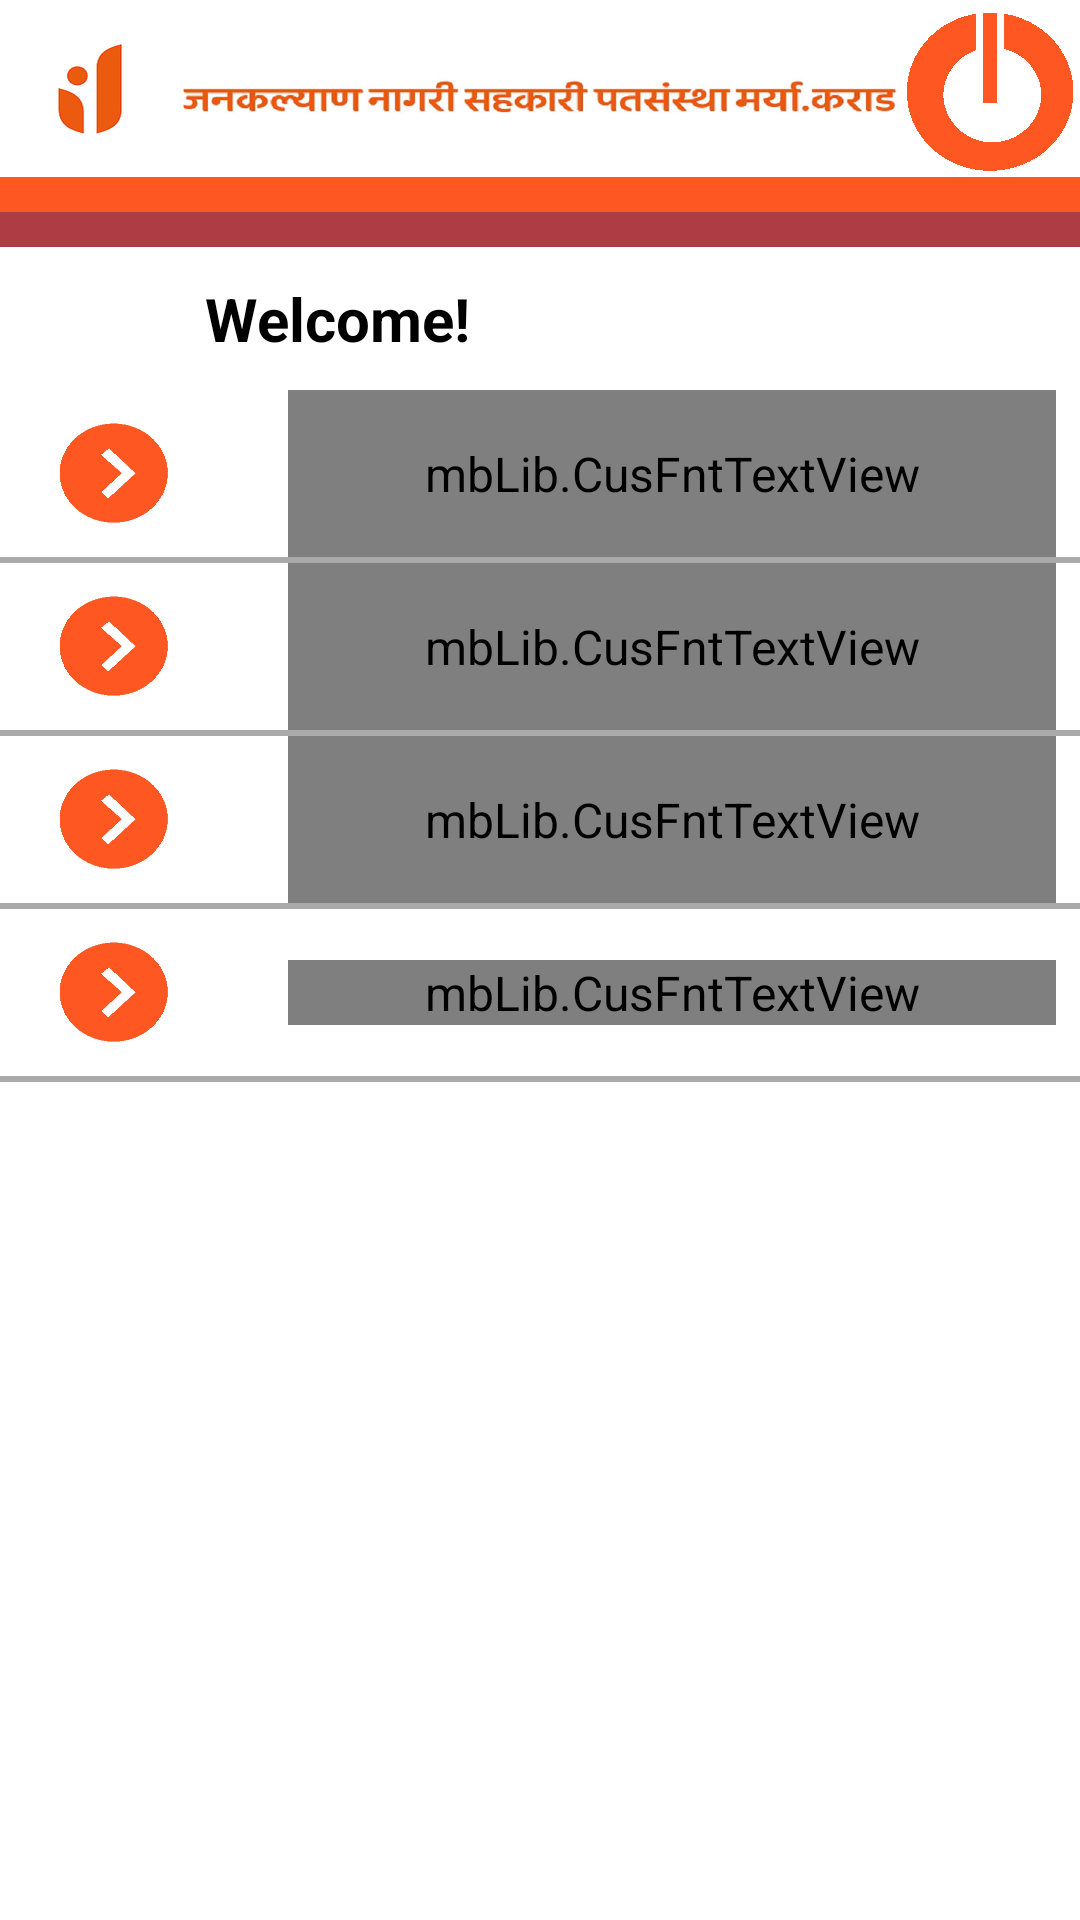

Android layout source for this screen:
<!-- AndroidManifest.xml: application theme AppTheme -->
<!-- res/layout/mngben_submenu.xml -->
<?xml version="1.0" encoding="utf-8"?>
<LinearLayout xmlns:android="http://schemas.android.com/apk/res/android"
    android:layout_width="fill_parent"
    android:layout_height="fill_parent"
    android:background="@color/bg_color"
    android:orientation="vertical"
    android:weightSum="4.5" >

    <include
        android:id="@+id/inc_id"
        layout="@layout/header" />

    <LinearLayout
        android:layout_width="fill_parent"
        android:layout_height="0dip"
        android:layout_weight="0.5"
        android:orientation="horizontal"
        android:weightSum="4"
        android:id="@+id/list_benf">

        <ImageView
            android:layout_width="0dip"
            android:layout_height="fill_parent"
            android:layout_alignParentBottom="true"
            android:layout_alignParentTop="true"
            android:layout_margin="10dp"
            android:layout_weight="0.7"
            android:gravity="center_vertical"
            android:src="@mipmap/arrow" />

        <mbLib.CusFntTextView
            android:layout_width="0dip"
            android:layout_height="fill_parent"
            android:layout_gravity="center_vertical"
            android:layout_marginLeft="20dip"
            android:layout_weight="3.2"
            android:gravity="center_vertical"
            android:text="@string/lbl_list_benf"
            android:textColor="@color/black"
            android:textStyle="bold" />
    </LinearLayout>

    <View
        android:layout_width="match_parent"
        android:layout_height="2dip"
        android:background="@android:color/darker_gray" />

    <LinearLayout
        android:layout_width="fill_parent"
        android:layout_height="0dip"
        android:layout_weight="0.5"
        android:orientation="horizontal"
        android:weightSum="4"
        android:id="@+id/add_same_benf">

        <ImageView
            android:layout_width="0dip"
            android:layout_height="fill_parent"
            android:layout_alignParentBottom="true"
            android:layout_alignParentTop="true"
            android:layout_margin="10dp"
            android:layout_weight="0.7"
            android:gravity="center_vertical"
            android:src="@mipmap/arrow" />

        <mbLib.CusFntTextView
            android:layout_width="0dip"
            android:layout_height="fill_parent"
            android:layout_gravity="center_vertical"
            android:layout_marginLeft="20dip"
            android:layout_weight="3.2"
            android:gravity="center_vertical"
            android:text="@string/lbl_same_add_benf"
            android:textColor="@color/black"
            android:textStyle="bold" />
    </LinearLayout>

    <View
        android:layout_width="match_parent"
        android:layout_height="2dip"
        android:background="@android:color/darker_gray" />

    <LinearLayout
        android:visibility="visible"
        android:layout_width="fill_parent"
        android:layout_height="0dip"
        android:layout_weight="0.5"
        android:orientation="horizontal"
        android:weightSum="4"
        android:id="@+id/add_other_benf">

        <ImageView
            android:layout_width="0dip"
            android:layout_height="fill_parent"
            android:layout_alignParentBottom="true"
            android:layout_alignParentTop="true"
            android:layout_margin="10dp"
            android:layout_weight="0.7"

            android:gravity="center_vertical"
            android:src="@mipmap/arrow" />

        <mbLib.CusFntTextView
            android:layout_width="0dip"
            android:layout_height="fill_parent"
            android:layout_gravity="center_vertical"
            android:layout_marginLeft="20dip"
            android:layout_weight="3.2"
            android:gravity="center_vertical"
            android:text="@string/lbl_other_add_benf"
            android:textColor="@color/black"
            android:textStyle="bold" />
    </LinearLayout>

    <View
        android:layout_width="match_parent"
        android:layout_height="2dip"
        android:background="@android:color/darker_gray" />

    <LinearLayout
        android:layout_width="fill_parent"
        android:layout_height="0dip"
        android:layout_weight="0.5"
        android:orientation="horizontal"
        android:weightSum="4"
        android:id="@+id/remove_benf">

        <ImageView
            android:layout_width="0dip"
            android:layout_height="fill_parent"
            android:layout_alignParentBottom="true"
            android:layout_alignParentTop="true"
            android:layout_margin="10dp"
            android:layout_weight="0.7"

            android:gravity="center_vertical"
            android:src="@mipmap/arrow" />

        <mbLib.CusFntTextView
            android:layout_width="0dip"
            android:layout_height="wrap_content"
            android:layout_gravity="center_vertical"
            android:layout_marginLeft="20dip"
            android:layout_weight="3.2"
            android:gravity="center_vertical"
            android:text="@string/lbl_remove_benf"
            android:textColor="@color/black"
            android:textStyle="bold" />
    </LinearLayout>

    <View
        android:layout_width="match_parent"
        android:layout_height="2dip"
        android:background="@android:color/darker_gray" />
    <FrameLayout
        android:id="@+id/frame_container"
        android:layout_width="0dip"
        android:layout_height="0dip" />

</LinearLayout>
<!-- res/layout/header.xml (included above) -->
<?xml version="1.0" encoding="utf-8"?>
<LinearLayout xmlns:android="http://schemas.android.com/apk/res/android"
    android:layout_width="match_parent"
    android:layout_height="130dp"
    android:layout_alignParentTop="true"
    android:background="@color/bg_color"
    android:orientation="vertical">

    <LinearLayout
        android:layout_width="match_parent"
        android:layout_height="0dip"
        android:layout_alignParentTop="true"
        android:layout_weight="0.5"
        android:orientation="horizontal"
        android:weightSum="6" >

        <ImageButton
            android:id="@+id/btn_home"
            android:layout_width="0dip"
            android:layout_height="fill_parent"
            android:layout_weight="1"
            android:background="@color/bg_color"
            android:src="@mipmap/head_logo"/>

        <ImageView
            android:layout_width="0dip"
            android:layout_height="fill_parent"
            android:layout_weight="4"
            android:layout_marginTop="10dp"
            android:background="@mipmap/head" />

        <ImageButton
            android:id="@+id/btn_back"
            android:layout_width="0dip"
            android:layout_height="fill_parent"
            android:layout_weight="1"
            android:layout_marginTop="2dp"
            android:background="@color/bg_color"
            android:src="@mipmap/cat_logout"/>
    </LinearLayout>

    <TextView
        android:layout_width="match_parent"
        android:layout_height="0dp"
        android:layout_weight="0.1"
        android:gravity="center"
        android:background="#FF5722"
        android:visibility="visible"
         />
    <TextView
        android:layout_width="match_parent"
        android:layout_height="0dp"
        android:layout_weight="0.1"
        android:gravity="center"
        android:background="#ad3c45"
        android:visibility="visible"
        />

    <LinearLayout
        android:layout_width="match_parent"
        android:layout_height="0dip"
        android:layout_alignParentTop="true"
        android:layout_weight="0.4"
        android:background="#FFFFFF"
        android:orientation="horizontal"
        android:weightSum="6">

        <ImageView
            android:id="@+id/img_heading"
            android:layout_width="0dip"
            android:layout_height="fill_parent"
            android:layout_gravity="center"
            android:layout_marginHorizontal="5dip"
            android:layout_marginVertical="2dip"
            android:layout_weight="1"/>
        

        <TextView
            android:id="@+id/txt_heading"
            android:layout_width="0dip"
            android:layout_height="fill_parent"
            android:layout_gravity="left"
            android:gravity="center_vertical"
            android:text="Welcome!"
            android:textSize="20dip"
            android:textStyle="bold"
            android:layout_weight="5"
            android:background="@color/bg_color"
            android:textColor="@color/black"/>
    </LinearLayout>

</LinearLayout>
<!-- resources referenced by this layout -->
<resources>
  <color name="bg_color">#FFFFFF</color>
  <color name="black">#000</color>
  <!-- mipmap arrow: png bitmap (mipmap-xxxhdpi, 1987 bytes) -->
  <!-- mipmap cat_logout: png bitmap (mipmap-hdpi, 513 bytes) -->
  <!-- mipmap head: png bitmap (mipmap, 71489 bytes) -->
  <!-- mipmap head_logo: png bitmap (mipmap, 6322 bytes) -->
  <string name="lbl_list_benf">List Beneficiary</string>
  <string name="lbl_other_add_benf">Add Other Bank Beneficiary</string>
  <string name="lbl_remove_benf">Remove Beneficiary</string>
  <string name="lbl_same_add_benf">Add Same Bank Beneficiary</string>
  <style name="AppTheme" parent="AppBaseTheme">
          <item name="android:windowBackground">@mipmap/bg3</item>
          <item name="android:editTextStyle">@style/App_EditTextStyle</item>
          <item name="android:buttonStyle">@style/ButtonStyle</item>
          <item name="android:textViewStyle">@style/MyTextViewStyle</item>
      </style>
  <style name="AppBaseTheme" parent="android:Theme.Light" />
  <style name="App_EditTextStyle" parent="@android:style/Widget.EditText">
          <item name="android:textColor">#000000</item>
          <item name="android:textColorHint">#8E9A9A</item>
          <item name="android:gravity">center_vertical</item>
          <item name="android:background">@mipmap/custom_textview</item>
          <item name="android:padding">5dip</item>
      </style>
  <style name="ButtonStyle" parent="android:Widget.Button">
          <item name="android:paddingLeft">20dip</item>
          <item name="android:paddingRight">20dip</item>
          <item name="android:paddingTop">10dip</item>
          <item name="android:paddingBottom">10dip</item>
          <item name="android:textColor">#ffffff</item>
          <item name="android:background">@mipmap/button_style</item>
          
          <item name="android:textStyle">bold</item>
      </style>
  <style name="MyTextViewStyle" parent="@android:style/Widget.TextView">
         
          <item name="android:textSize">16sp</item>
      </style>
</resources>
